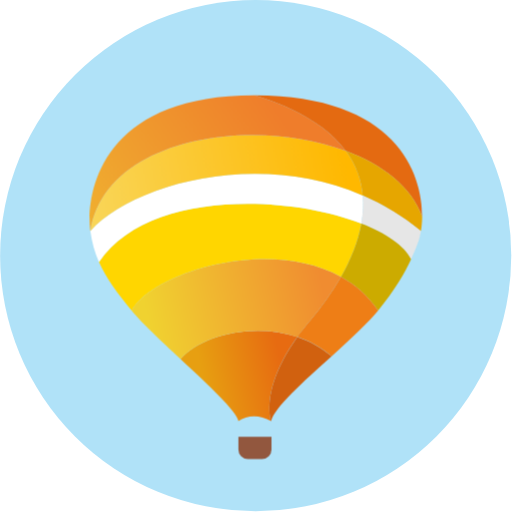
t = 0.00 s
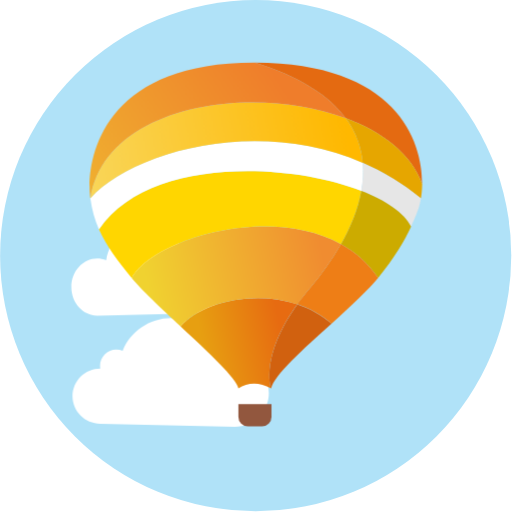
t = 2.00 s
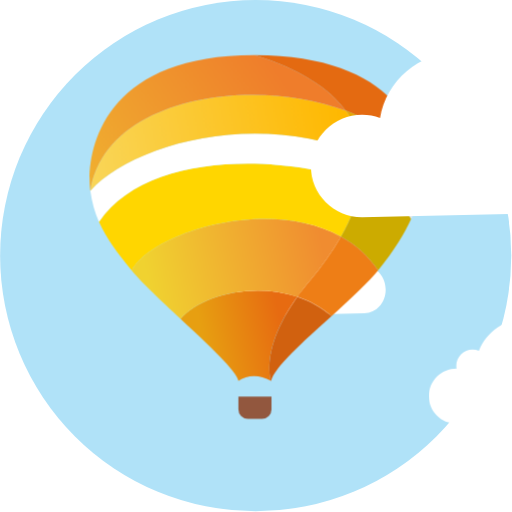
t = 3.50 s
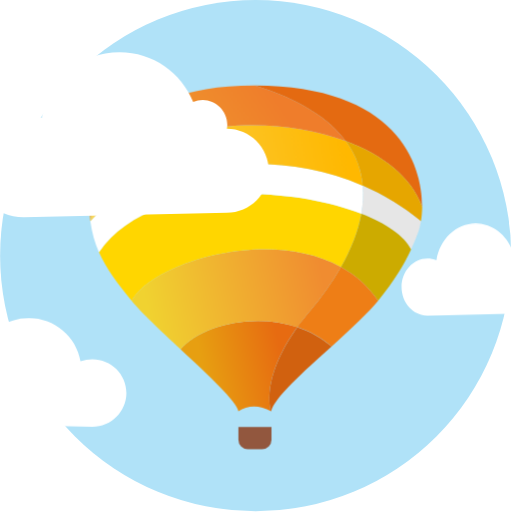
t = 5.00 s
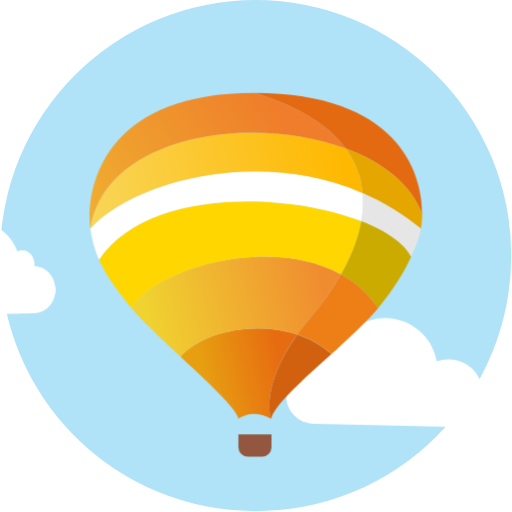
t = 6.50 s

The animated SVG that drew these frames (rendered in a browser with its animation timeline set to each time). Animation: 4 CSS @keyframes rules; one cycle of 8.00 s, repeats indefinitely.

<svg xmlns="http://www.w3.org/2000/svg" width="100%" height="100%" viewBox="0 0 601 601" fill="none">
	<style>
		#cloud1 {
			/* animation: cloud1 duration timing-function delay iteration-count direction fill-mode; */
			transform: translateX(-100%);
			animation: cloud1 2.3s 2s infinite linear
		}
		#cloud2 {
			transform: translateX(82%);
			animation: cloud2 3.6s 1s infinite linear
		}
		#cloud3 {animation: cloud3 6s infinite linear}
		#balloon {animation: balloon 3s infinite alternate-reverse ease-in-out}
		@keyframes cloud1 {
			from {transform: translateX(-100%)}
			to {transform: translateX(90%)}
		}
		@keyframes cloud2 {
			from {transform: translateX(-82%)}
			to {transform: translateX(85%)}
		}
		@keyframes cloud3 {
			from {transform: translateX(-32%)}
			to {transform: translateX(97%)}
		}
		@keyframes balloon {
			from {transform: translateY(-25px)}
			to {transform: translateY(25px)}
		}
	</style>
	<circle id="background" cx="300.138" cy="300.099" r="300" fill="#b0e2f8"/>
	<path id="cloud3" d="M167.96 367.535c13.7 0 24.804-12.305 24.804-27.484s-11.105-27.484-24.804-27.484c.178-.994.273-1.614.273-2.665 0-8.697-6.636-16.154-14.484-16.154a13 13 0 0 0-5.674 1.305c-6.876-19.122-23.737-32.636-43.445-32.636-23.13 0-42.337 18.613-46.087 43.06-3.306-1.372-6.885-2.12-10.622-2.12-16.734 0-30.3 15.032-30.3 33.575s13.566 33.576 30.3 33.576l120.04-2.972z" fill="white"/>
	<path id="cloud2" d="M331.767 497.31c-18.024 0-32.636-14.505-32.636-32.397s14.612-32.397 32.636-32.397c-.233-1.17-.358-1.902-.358-3.14 0-10.252 8.73-19.04 19.058-19.04 2.654 0 5.178.548 7.465 1.538 9.048-22.54 31.232-38.47 57.165-38.47 30.434 0 55.706 21.94 60.64 50.756a40.05 40.05 0 0 1 13.977-2.5c22.02 0 39.868 17.72 39.868 39.577s-17.85 39.576-39.868 39.576l-157.947-3.502z" fill="white"/>
	<g id="balloon">
		<path d="M279.8 487.867v14.892a11 11 0 0 0 11 11h16.847a11 11 0 0 0 11-11v-14.892H279.8z" fill="#92573e"/>
		<path d="M279.797 469.236c10.485-7 24.325-7.94 38.463 0 0 0-13.73-36.634 30.662-98.73-51.584-17.073-113.37-1.858-137.052 26.08 32.78 30.56 66.238 61.784 67.927 72.65z" fill="url(#A)"/>
		<path d="M211.54 396.278l.33.31c23.682-27.938 85.468-43.153 137.052-26.08 4.565-6.387 9.745-13.042 15.62-19.955 12.8-15.077 25.32-32.268 35.685-50.592-85.955-47.727-223.136-4.254-245.564 40.025 10.907 13.435 33.695 34.68 56.877 56.293z" fill="url(#B)"/>
		<path d="M154.662 339.985c22.428-44.28 159.61-87.752 245.564-40.025 11.285-19.95 20.03-41.246 23.853-62.62-89.77-34.857-252-38.092-307.966 45.313 8.593 19.404 21.734 36.622 38.55 57.333z" fill="#ffd600"/>
		<path d="M106.027 246.37c1.783 13.498 5.2 25.243 10.086 36.28 55.976-83.405 218.197-80.17 307.966-45.313 1.956-10.932 2.624-21.885 1.687-32.7-127.1-55.217-272.86-11.118-319.74 41.722z" fill="#fff"/>
		<path d="M106.027 246.37c46.88-52.84 192.64-96.94 319.74-41.722-1.58-18.224-7.726-36.027-19.967-52.597-111.307-41.332-282.866-15.52-299.772 94.32z" fill="url(#C)"/>
		<path d="M299.13 86.867C112.16 86.455 101.11 209.145 106.027 246.37c16.906-109.838 188.465-135.65 299.772-94.32-18.99-25.705-52.645-48.444-106.668-65.185z" fill="url(#D)"/>
		<path d="M495.508 229.252c.47-50.768-30.48-142.02-196.377-142.385 54.023 16.74 87.68 39.48 106.668 65.185 43.086 16 77.144 42.06 89.71 77.2z" fill="#e46a11"/>
		<path d="M494.02 246.37c.862-4.873 1.428-10.67 1.488-17.12-12.565-35.14-46.623-61.2-89.71-77.2 12.24 16.57 18.388 34.373 19.967 52.597 23.65 10.274 46.654 23.987 68.254 41.722z" fill="#e6a600"/>
		<path d="M482.502 279.437c9.59-20.56 10.33-26.343 11.518-33.066a288.19 288.19 0 0 0-68.253-41.722c.936 10.805.268 21.758-1.688 32.7 29.164 11.324 50.68 25.985 58.423 42.098z" fill="#e6e6e6"/>
		<path d="M400.226 299.96c16.957 9.415 31.92 22.38 43.615 39.588 19.24-23.48 31.243-44.206 38.66-60.11-7.743-16.113-29.26-30.774-58.423-42.098-3.824 21.375-12.568 42.67-23.853 62.62z" fill="#ccab00"/>
		<path d="M389.193 393.223c22.782-20.366 43.807-40.444 54.648-53.675-11.695-17.208-26.658-30.173-43.615-39.588-10.366 18.324-22.875 35.515-35.685 50.592-5.874 6.913-11.054 13.568-15.62 19.954 14.607 4.835 28.397 12.26 40.27 22.717z" fill="#ee7e16"/>
		<path d="M318.26 469.236c3.2-15.177 37.767-46.363 70.933-76.012-11.874-10.458-25.664-17.883-40.27-22.717-44.393 62.095-30.662 98.73-30.662 98.73z" fill="#d1610f"/>
	</g>
	<path id="cloud1" d="M519.734 249.636c27.217 0 49.28-22.063 49.28-49.28s-22.064-49.28-49.28-49.28c.353-1.782.54-2.893.54-4.778 0-15.594-13.182-28.964-28.777-28.964-4.007 0-7.82.835-11.273 2.34-13.66-34.287-47.16-58.518-86.318-58.518-45.956 0-84.116 33.375-91.566 77.208-6.568-2.458-13.68-3.803-21.105-3.803-33.25 0-60.202 26.954-60.202 60.202s26.953 60.202 60.202 60.202l238.498-5.328z" fill="#fff"/>
	<defs>
		<linearGradient id="A" x1="239.679" y1="421.758" x2="330.642" y2="401.983" gradientUnits="userSpaceOnUse">
		<stop stop-color="#e79f11"/>
		<stop offset="1" stop-color="#e76b11"/>
		</linearGradient>
		<linearGradient id="B" x1="176.4" y1="359.468" x2="400.226" y2="310.031" gradientUnits="userSpaceOnUse">
		<stop stop-color="#f0d230"/>
		<stop offset=".911" stop-color="#f08c30"/>
		</linearGradient>
		<linearGradient id="C" x1="106.027" y1="238.842" x2="409.741" y2="174.575" gradientUnits="userSpaceOnUse">
		<stop stop-color="#f9d659"/>
		<stop offset="1" stop-color="#ffb800"/>
		</linearGradient>
		<linearGradient id="D" x1="105.191" y1="234.887" x2="320.755" y2="95.476" gradientUnits="userSpaceOnUse">
		<stop stop-color="#f0af30"/>
		<stop offset="1" stop-color="#ef7d2b"/>
		</linearGradient>
	</defs>
</svg>